Photos from the image-classification dataset "Inteligentny_robot_AI" in the GitHub repository IgnBys/Inteligentny_robot_AI. Its 3 classes are: bluza, pilka, telefon.

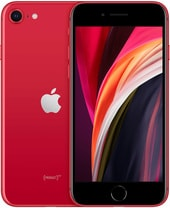
Label: telefon

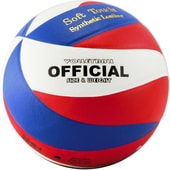
Label: pilka

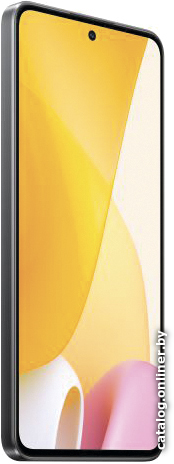
Label: telefon

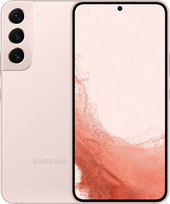
Label: telefon

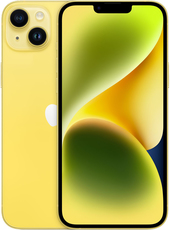
Label: telefon

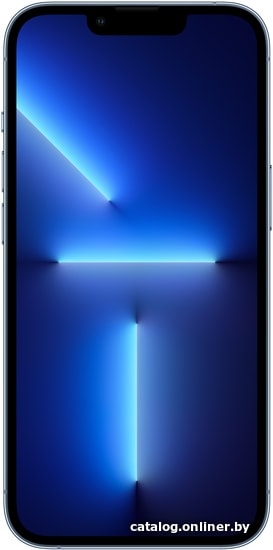
Label: telefon
